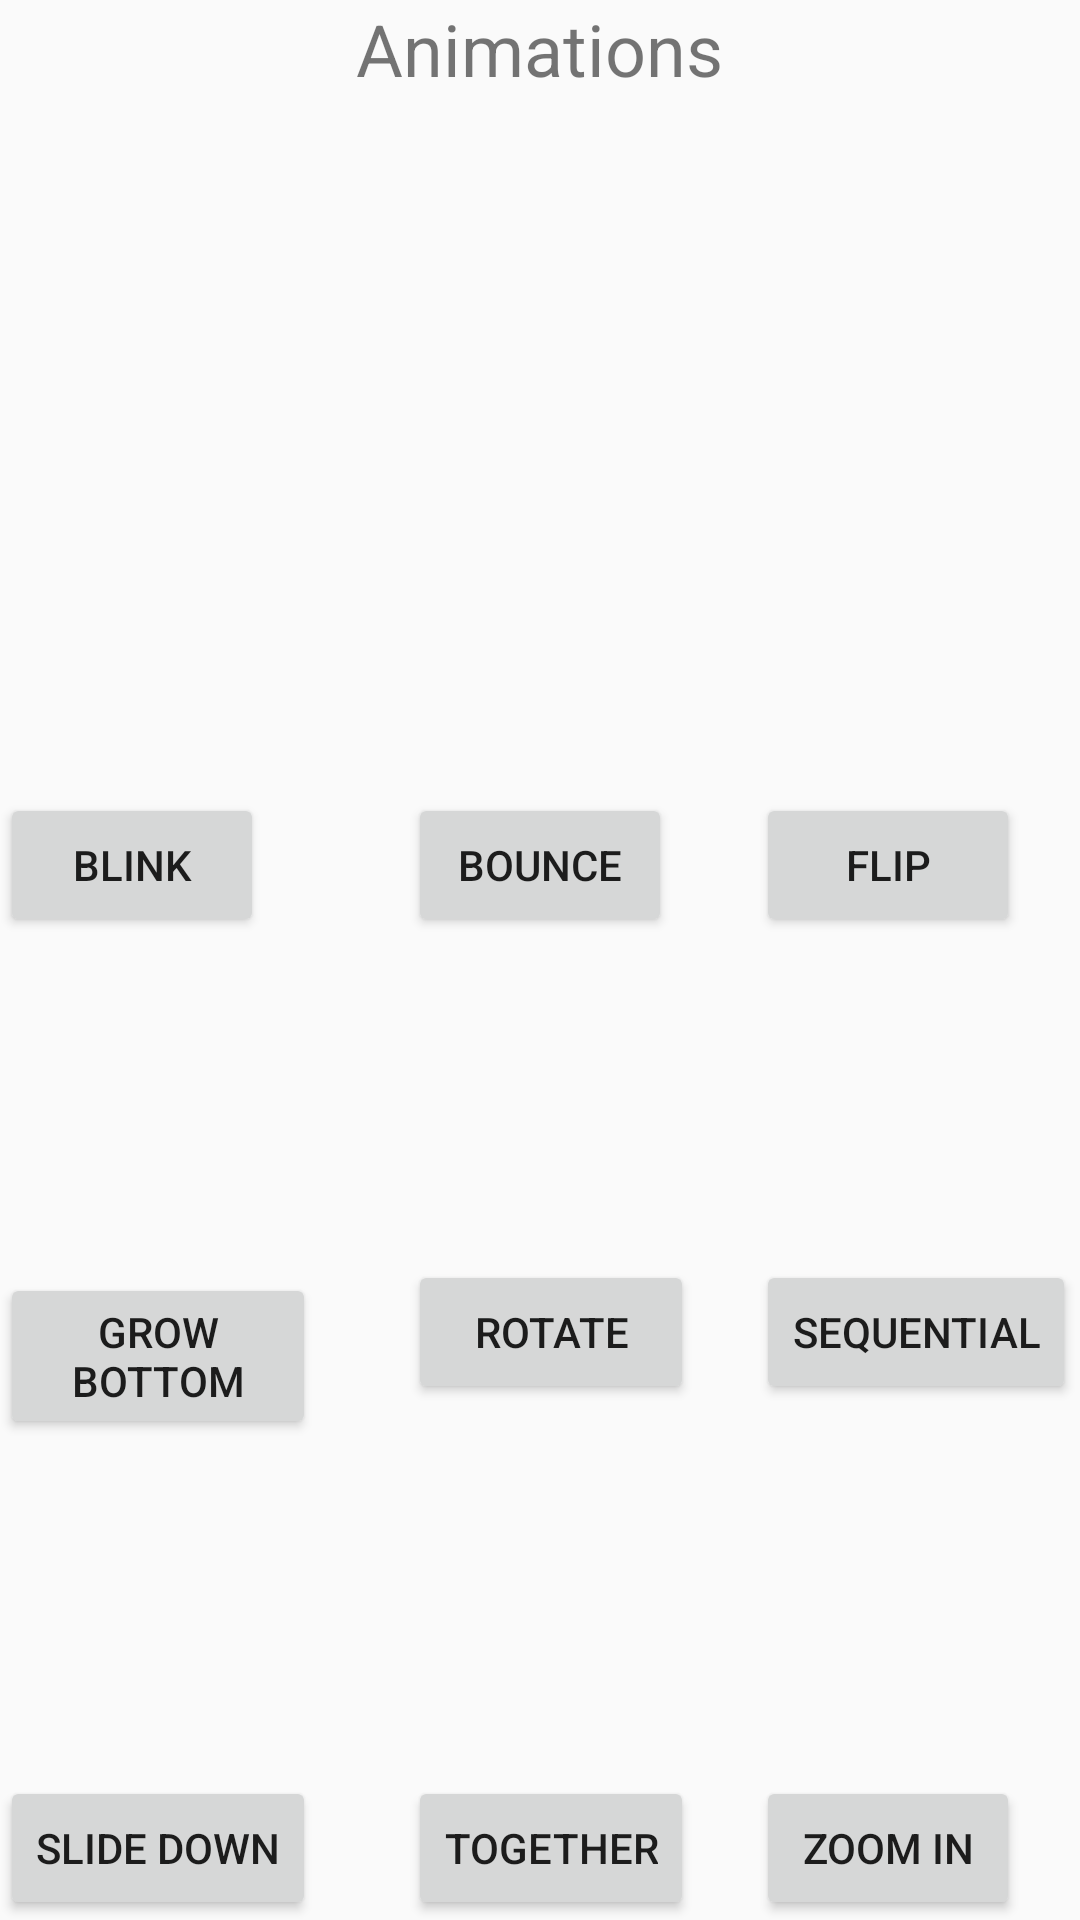

Reconstruct the res/layout file that produces this screen, plus the resources it refers to.
<!-- AndroidManifest.xml: application theme AppTheme -->
<!-- res/layout/activity_rotate_image.xml -->
<?xml version="1.0" encoding="utf-8"?>
<LinearLayout xmlns:android="http://schemas.android.com/apk/res/android"
    xmlns:tools="http://schemas.android.com/tools"
    android:layout_width="match_parent"
    android:layout_height="match_parent"
    android:layout_margin="16dp"
    android:gravity="center_horizontal"
    android:orientation="vertical"
    tools:context="com.venkatkamesh.allinone.RotateImage">

    <TextView
        android:layout_width="wrap_content"
        android:layout_height="wrap_content"
        android:text="Animations"
        android:textSize="24dp"
        android:id="@+id/text_lol"/>

    <ImageView
        android:layout_width="200dp"
        android:layout_height="200dp"
        android:layout_margin="16dp"
        android:src="@mipmap/ic_launcher"
        android:id="@+id/rotate_fuck"/>

    <RelativeLayout
        android:layout_width="match_parent"
        android:layout_height="match_parent">

        <Button
            android:text="Blink"
            android:layout_width="wrap_content"
            android:layout_height="wrap_content"
            android:layout_alignParentTop="true"
            android:layout_alignParentLeft="true"
            android:layout_alignParentStart="true"
            android:id="@+id/abtn1" />

        <Button
            android:text="Flip"
            android:layout_width="wrap_content"
            android:layout_height="wrap_content"
            android:id="@+id/abtn3"
            android:layout_alignParentTop="true"
            android:layout_alignParentRight="true"
            android:layout_alignParentEnd="true"
            android:layout_marginRight="20dp"
            android:layout_marginEnd="20dp" />

        <Button
            android:text="Bounce"
            android:layout_width="wrap_content"
            android:layout_height="wrap_content"
            android:id="@+id/abtn2"
            android:layout_alignParentTop="true"
            android:layout_centerHorizontal="true" />

        <Button
            android:text="Grow Bottom"
            android:layout_width="wrap_content"
            android:layout_height="wrap_content"
            android:id="@+id/abtn4"
            android:layout_centerVertical="true"
            android:layout_alignParentLeft="true"
            android:layout_alignParentStart="true"
            android:layout_alignRight="@+id/abtn7"
            android:layout_alignEnd="@+id/abtn7" />

        <Button
            android:text="Rotate"
            android:layout_width="wrap_content"
            android:layout_height="wrap_content"
            android:id="@+id/abtn5"
            android:layout_alignBaseline="@+id/abtn4"
            android:layout_alignBottom="@+id/abtn4"
            android:layout_alignLeft="@+id/abtn2"
            android:layout_alignStart="@+id/abtn2"
            android:layout_alignRight="@+id/abtn8"
            android:layout_alignEnd="@+id/abtn8" />

        <Button
            android:text="Sequential"
            android:layout_width="wrap_content"
            android:layout_height="wrap_content"
            android:id="@+id/abtn6"
            android:layout_alignBaseline="@+id/abtn5"
            android:layout_alignBottom="@+id/abtn5"
            android:layout_alignLeft="@+id/abtn3"
            android:layout_alignStart="@+id/abtn3" />

        <Button
            android:text="Zoom In"
            android:layout_width="wrap_content"
            android:layout_height="wrap_content"
            android:id="@+id/abtn9"
            android:layout_alignParentBottom="true"
            android:layout_alignLeft="@+id/abtn6"
            android:layout_alignStart="@+id/abtn6" />

        <Button
            android:text="Together"
            android:layout_width="wrap_content"
            android:layout_height="wrap_content"
            android:id="@+id/abtn8"
            android:layout_alignParentBottom="true"
            android:layout_alignLeft="@+id/abtn2"
            android:layout_alignStart="@+id/abtn2" />

        <Button
            android:text="Slide Down"
            android:layout_width="wrap_content"
            android:layout_height="wrap_content"
            android:id="@+id/abtn7"
            android:layout_alignParentBottom="true"
            android:layout_alignParentLeft="true"
            android:layout_alignParentStart="true" />
    </RelativeLayout>

</LinearLayout>
<!-- resources referenced by this layout -->
<resources>
  <style name="AppTheme" parent="Theme.AppCompat.Light">
          
          <item name="colorPrimary">@color/colorPrimary</item>
          <item name="colorPrimaryDark">@color/colorPrimaryDark</item>
          <item name="colorAccent">@color/colorAccent</item>
          <item name="actionBarTabTextStyle">@style/AppTheme.NoActionBar</item>
      </style>
  <style name="AppTheme.NoActionBar">
          <item name="windowActionBar">false</item>
          <item name="windowNoTitle">true</item>
          <item name="colorPrimary">@color/colorPrimary</item>
          <item name="colorPrimaryDark">@color/colorPrimaryDark</item>
          <item name="colorAccent">@color/colorAccent</item>
      </style>
  <!-- not gathered from this repository: default colours our renderer supplied (Android Studio template values) -->
  <color name="colorPrimary">#FF6200EE</color>
  <color name="colorPrimaryDark">#FF3700B3</color>
  <color name="colorAccent">#FF03DAC5</color>
</resources>
